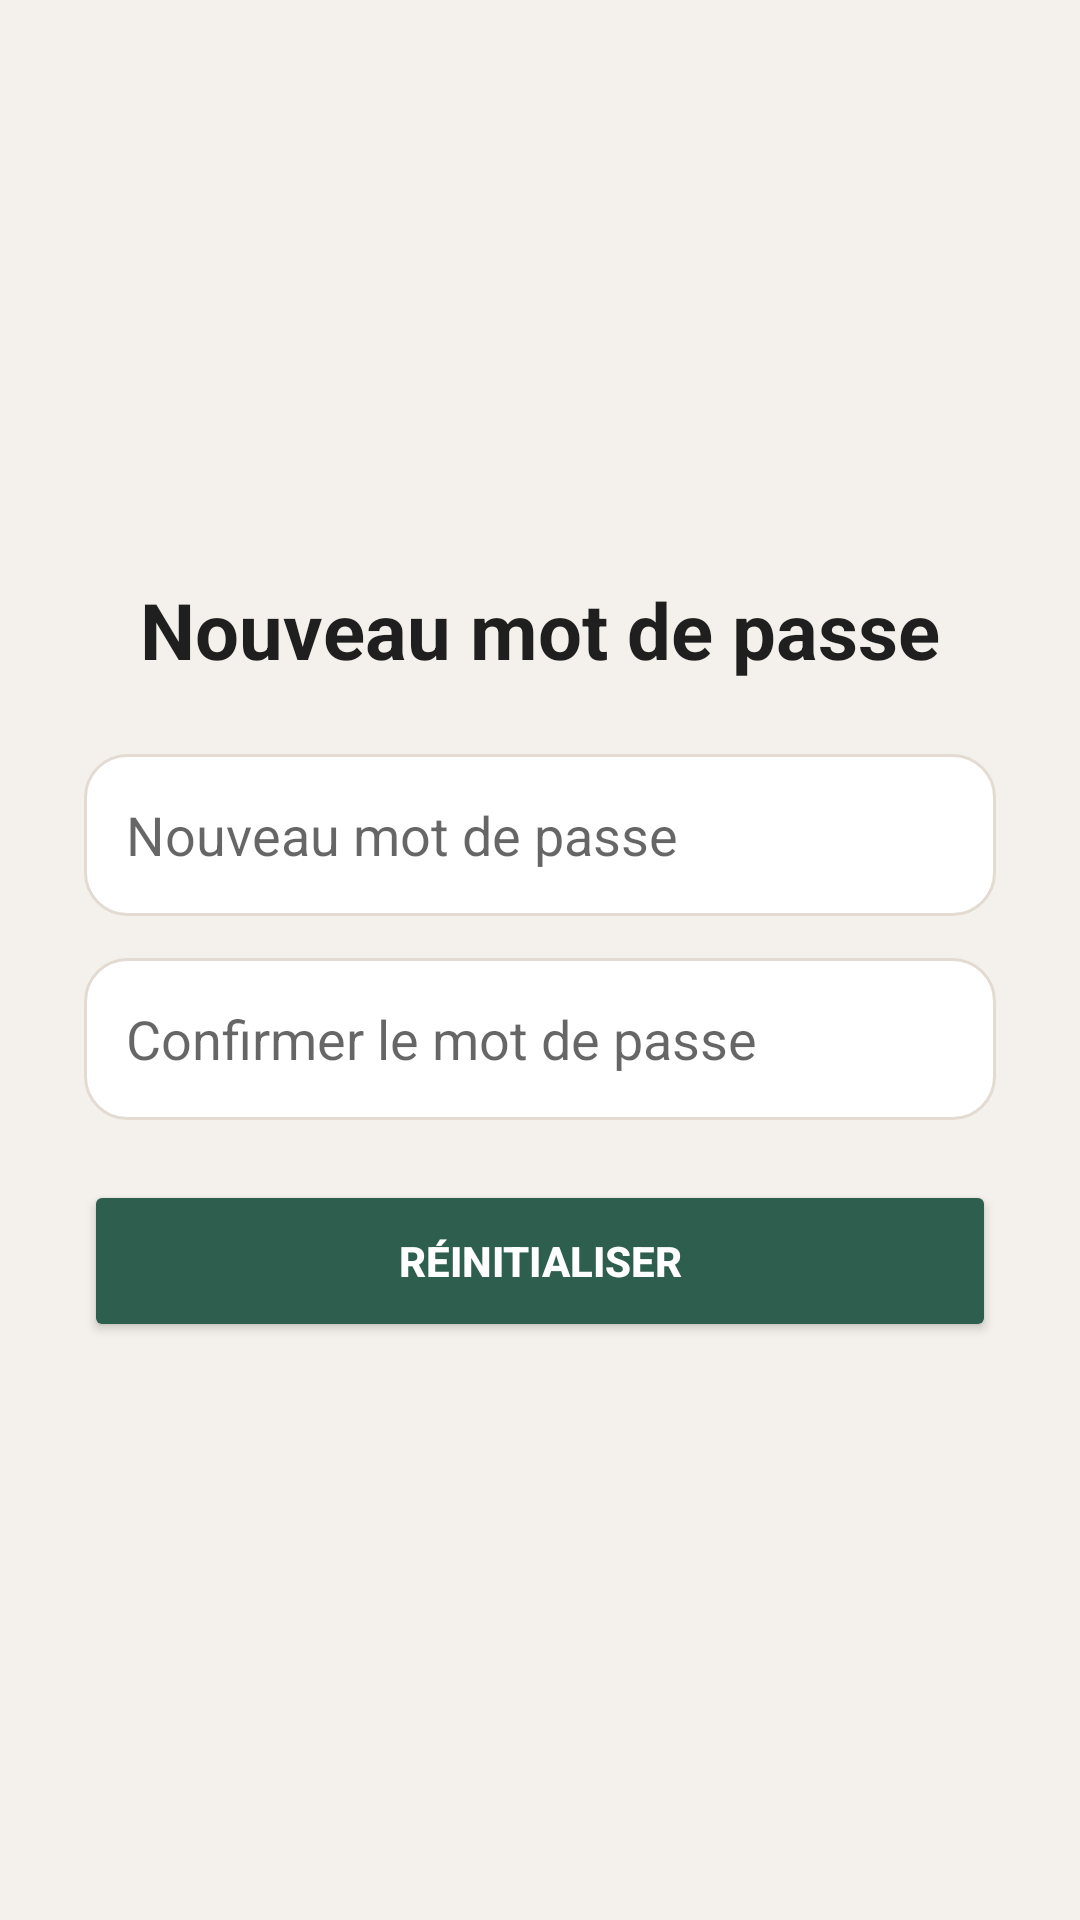

Android layout source for this screen:
<!-- AndroidManifest.xml: application theme Theme.CampusVisitor -->
<!-- res/layout/activity_reset_password.xml -->
<?xml version="1.0" encoding="utf-8"?>
<LinearLayout xmlns:android="http://schemas.android.com/apk/res/android"
    android:layout_width="match_parent"
    android:layout_height="match_parent"
    android:orientation="vertical"
    android:background="@color/bg"
    android:padding="28dp"
    android:gravity="center">

    <TextView
        android:layout_width="wrap_content"
        android:layout_height="wrap_content"
        android:text="Nouveau mot de passe"
        android:textSize="26sp"
        android:textStyle="bold"
        android:textColor="@color/text_primary"
        android:layout_marginBottom="24dp"/>

    <EditText
        android:id="@+id/etNewPassword"
        android:layout_width="match_parent"
        android:layout_height="54dp"
        android:hint="Nouveau mot de passe"
        android:inputType="textPassword"
        android:padding="14dp"
        android:background="@drawable/input_bg"
        android:layout_marginBottom="14dp"/>

    <EditText
        android:id="@+id/etConfirmPassword"
        android:layout_width="match_parent"
        android:layout_height="54dp"
        android:hint="Confirmer le mot de passe"
        android:inputType="textPassword"
        android:padding="14dp"
        android:background="@drawable/input_bg"
        android:layout_marginBottom="20dp"/>

    <TextView
        android:id="@+id/tvError"
        android:layout_width="match_parent"
        android:layout_height="wrap_content"
        android:textColor="@color/accent_red"
        android:visibility="gone"
        android:layout_marginBottom="12dp"/>

    <Button
        android:id="@+id/btnReset"
        android:layout_width="match_parent"
        android:layout_height="54dp"
        android:text="Réinitialiser"
        android:textColor="#FFFFFF"
        android:textStyle="bold"
        android:backgroundTint="@color/accent"/>

</LinearLayout>
<!-- resources referenced by this layout -->
<resources>
  <color name="accent">#2E5E4E</color>
  <color name="accent_red">#B94A48</color>
  <color name="bg">#F4F1EC</color>
  <color name="text_primary">#1F1F1F</color>
  <!-- drawable input_bg (drawable) -->
  <shape xmlns:android="http://schemas.android.com/apk/res/android">
      <solid android:color="@color/surface" />
      <stroke
          android:width="1dp"
          android:color="@color/border_light" />
      <corners android:radius="14dp" />
  </shape>
  <style name="Theme.CampusVisitor" parent="Theme.MaterialComponents.Light.NoActionBar">
          <item name="colorPrimary">#1A1F14</item>
          <item name="colorPrimaryVariant">#2A2F24</item>
          <item name="colorOnPrimary">#F0EDE6</item>
          <item name="colorSecondary">#C4A050</item>
          <item name="colorOnSecondary">#1A1F14</item>
          <item name="android:windowBackground">@color/bg</item>
      </style>
  <color name="surface">#FFFFFF</color>
  <color name="border_light">#E3DBD1</color>
</resources>
